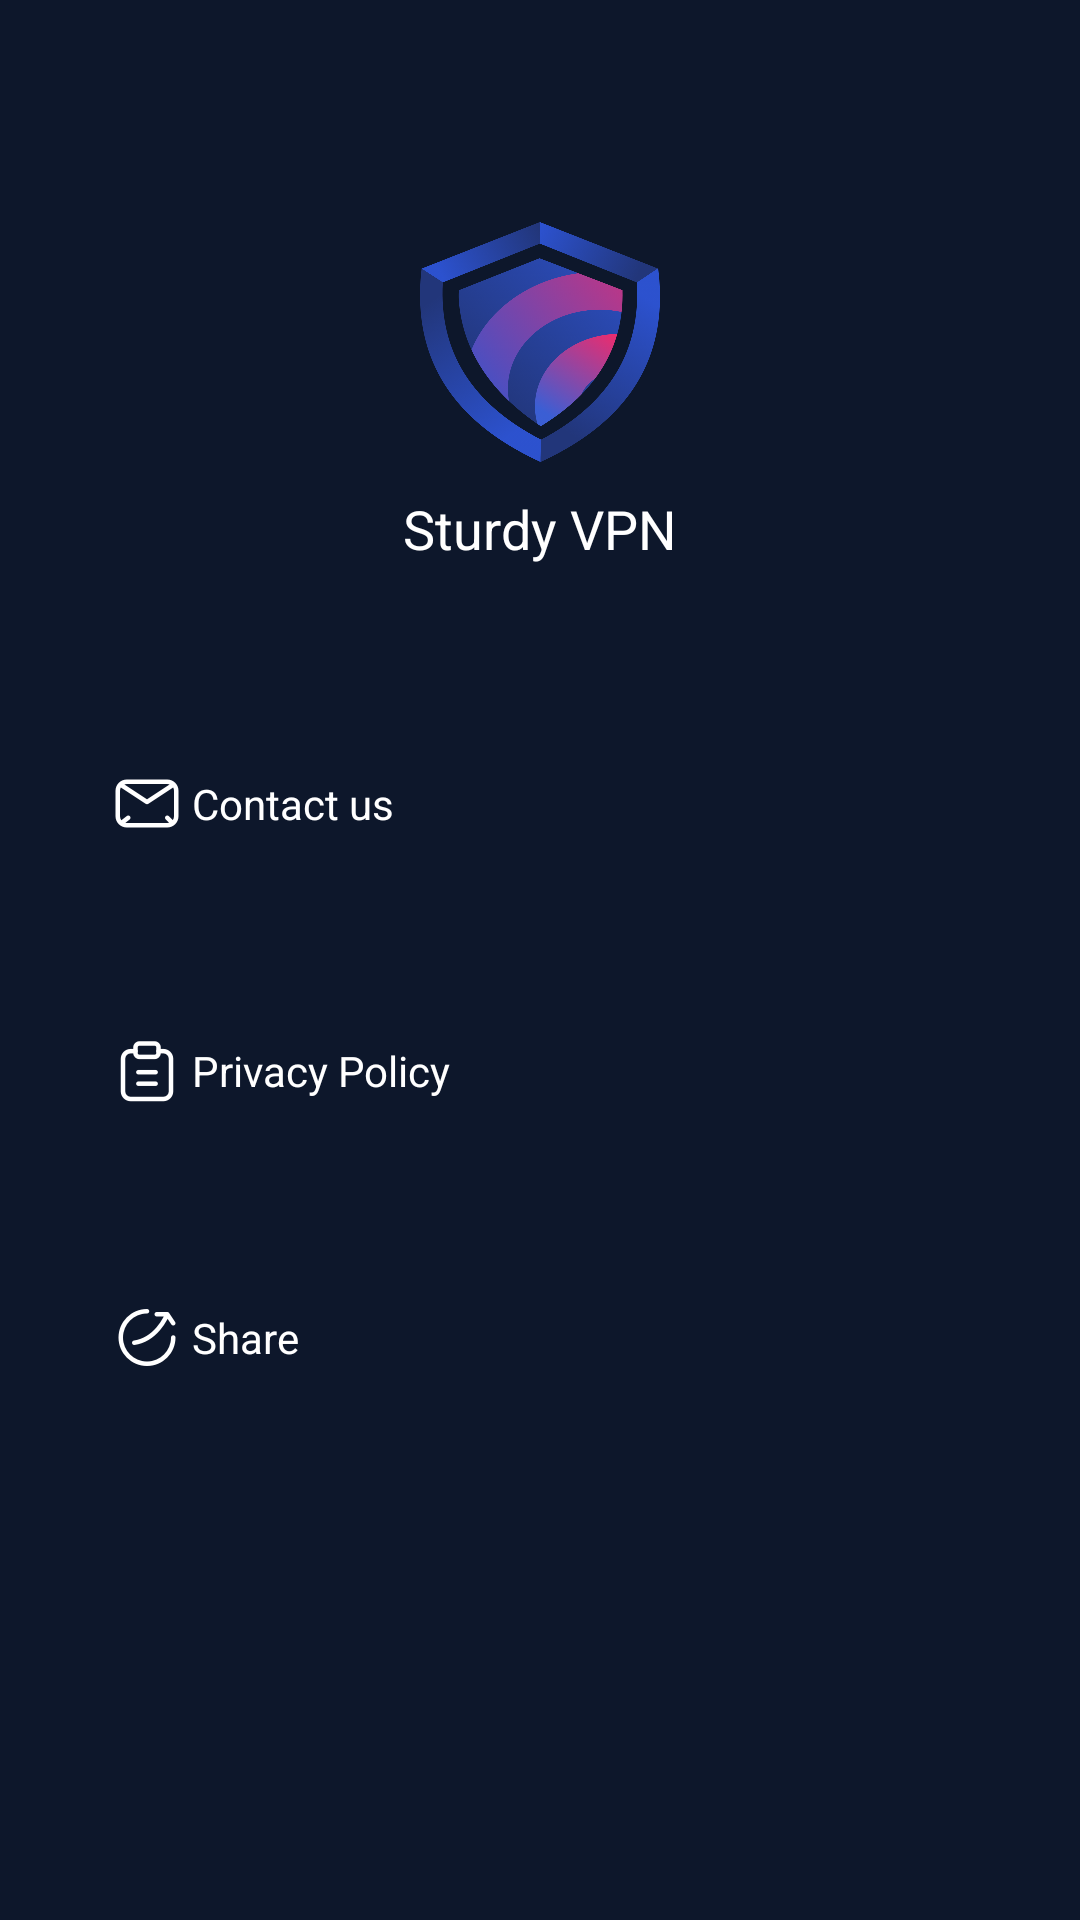

This screen was rendered from an Android layout file. Write that file and the resources it references.
<!-- AndroidManifest.xml: application theme Theme.VpnProject -->
<!-- res/layout/drawer_layout_left.xml -->
<?xml version="1.0" encoding="utf-8"?>
<LinearLayout xmlns:android="http://schemas.android.com/apk/res/android"
    xmlns:app="http://schemas.android.com/apk/res-auto"
    xmlns:tools="http://schemas.android.com/tools"
    android:layout_width="match_parent"
    android:layout_height="match_parent"
    android:background="#0D172B"
    android:orientation="vertical"
    tools:ignore="MissingDefaultResource">

    <ImageView
        android:layout_width="80dp"
        android:layout_height="80dp"
        android:layout_gravity="center_horizontal"
        android:layout_marginTop="74dp"
        android:background="@mipmap/logo_foreground" />

    <TextView
        android:layout_width="wrap_content"
        android:layout_height="wrap_content"
        android:layout_gravity="center_horizontal"
        android:layout_marginTop="10dp"
        android:text="Sturdy VPN"
        android:textColor="#FFFFFFFF"
        android:textSize="18sp" />


    <TextView
        android:id="@+id/contact_us"
        android:layout_width="wrap_content"
        android:layout_height="wrap_content"
        android:layout_marginStart="24dp"
        android:layout_marginTop="54dp"
        android:background="#0D172B"
        android:gravity="center_vertical"
        android:padding="10dp"
        android:text="Contact us"
        android:textColor="@color/white"
        android:textSize="14sp"
        app:drawableLeftCompat="@mipmap/setting_contact_us" />

    <TextView
        android:id="@+id/privacy_policy"
        android:layout_width="wrap_content"
        android:layout_height="wrap_content"
        android:layout_marginStart="24dp"
        android:layout_marginTop="38dp"
        android:background="#0D172B"
        android:gravity="center_vertical"
        android:padding="10dp"
        android:text="Privacy Policy"
        android:textColor="@color/white"
        android:textSize="14sp"
        app:drawableLeftCompat="@mipmap/setting_privacy" />

    
    
    
    
    
    
    
    
    
    

    <TextView
        android:id="@+id/share_tv"
        android:layout_width="wrap_content"
        android:layout_height="wrap_content"
        android:layout_marginStart="24dp"
        android:layout_marginTop="38dp"
        android:background="#0D172B"
        android:gravity="center_vertical"
        android:padding="10dp"
        android:text="Share"
        android:textColor="@color/white"
        android:textSize="14sp"
        app:drawableLeftCompat="@mipmap/setting_share" />


</LinearLayout>
<!-- resources referenced by this layout -->
<resources>
  <color name="white">#FFFFFFFF</color>
  <!-- mipmap logo_foreground: png bitmap (mipmap-xxhdpi, 646730 bytes) -->
  <!-- mipmap setting_contact_us: png bitmap (mipmap-xxhdpi, 1596 bytes) -->
  <!-- mipmap setting_privacy: png bitmap (mipmap-xxhdpi, 1617 bytes) -->
  <!-- mipmap setting_share: png bitmap (mipmap-xxhdpi, 1984 bytes) -->
  <style name="Theme.VpnProject" parent="Theme.MaterialComponents.DayNight.Bridge">
          
          <item name="colorPrimary">@color/purple_500</item>
          <item name="colorPrimaryVariant">@color/purple_700</item>
          <item name="colorOnPrimary">@color/white</item>
          
          <item name="colorSecondary">@color/teal_200</item>
          <item name="colorSecondaryVariant">@color/teal_700</item>
          <item name="colorOnSecondary">@color/black</item>
          
          
      </style>
  <color name="purple_500">#FF6200EE</color>
  <color name="purple_700">#FF3700B3</color>
  <color name="teal_200">#FF03DAC5</color>
  <color name="teal_700">#FF018786</color>
  <color name="black">#FF000000</color>
</resources>
